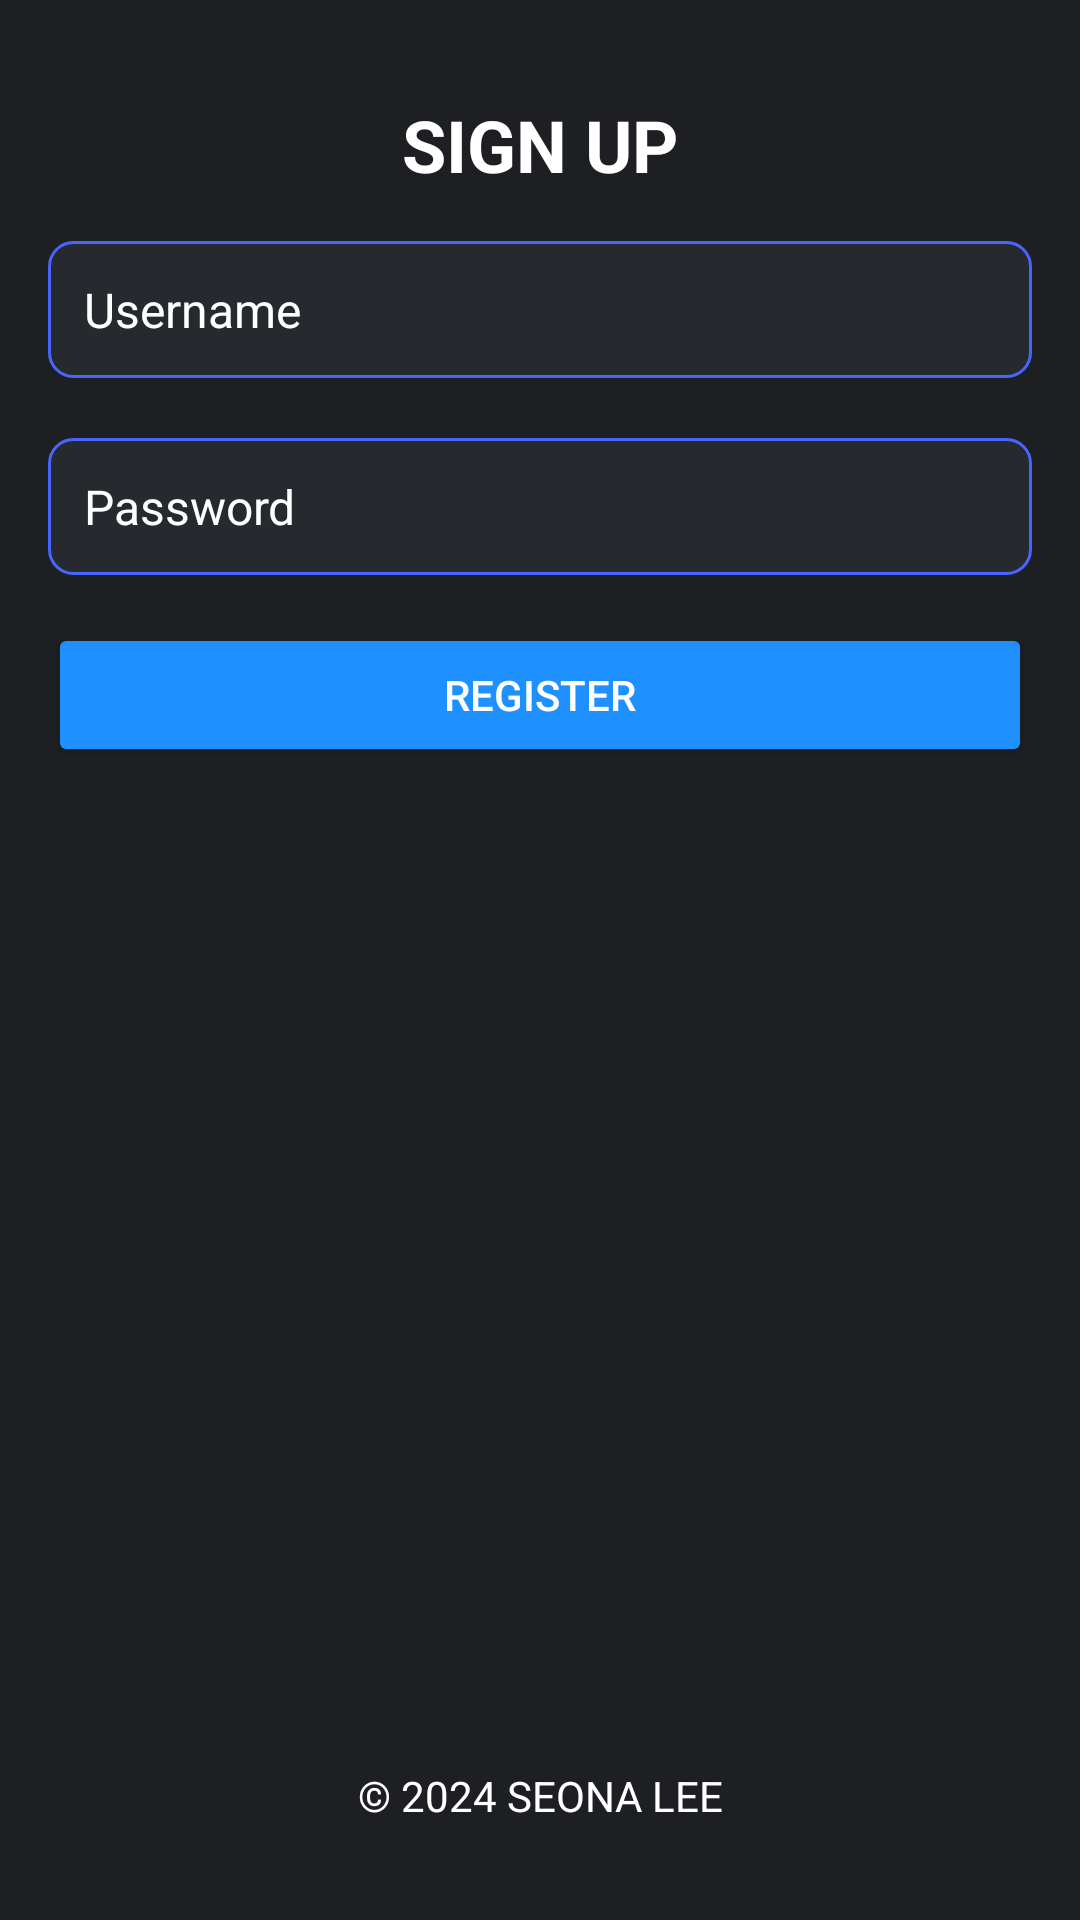

Produce the Android XML layout that renders to this screen, including the resource entries it uses.
<!-- AndroidManifest.xml: application theme Theme.AppCompat.DayNight.NoActionBar -->
<!-- res/layout/activity_register.xml -->
<?xml version="1.0" encoding="utf-8"?>
<RelativeLayout xmlns:android="http://schemas.android.com/apk/res/android"
    android:layout_width="match_parent"
    android:layout_height="match_parent"
    android:orientation="vertical"
    android:padding="16dp"
    android:background="#1E1F22" >

    <TextView
        android:id="@+id/registerText"
        android:layout_width="match_parent"
        android:layout_height="wrap_content"
        android:text="SIGN UP"
        android:textSize="24sp"
        android:padding="16dp"
        android:textColor="#FFFFFF"
        android:gravity="center"
        android:textStyle="bold" />

    <EditText
        android:id="@+id/usernameEditText"
        android:layout_width="match_parent"
        android:layout_height="wrap_content"
        android:hint="Username"
        android:layout_marginBottom="20dp"
        android:textSize="16sp"
        android:layout_below="@id/registerText"
        style="@style/CustomEditTextStyle" />

    <EditText
        android:id="@+id/passwordEditText"
        android:layout_width="match_parent"
        android:layout_height="wrap_content"
        android:hint="Password"
        android:inputType="textPassword"
        android:layout_marginBottom="16dp"
        android:textSize="16sp"
        android:layout_below="@id/usernameEditText"
        style="@style/CustomEditTextStyle" />

    <Button
        android:id="@+id/registerButton"
        android:layout_width="match_parent"
        android:layout_height="wrap_content"
        android:text="Register"
        android:layout_marginBottom="8dp"
        android:backgroundTint="#1E90FF"
        android:layout_below="@id/passwordEditText"
        android:textColor="#FFFFFF" />

    <TextView
        android:id="@+id/footerTextView"
        android:layout_width="match_parent"
        android:layout_height="wrap_content"
        android:text="© 2024 SEONA LEE"
        android:textSize="14sp"
        android:padding="16dp"
        android:gravity="center"
        android:textColor="@android:color/white"
        android:layout_alignParentBottom="true" />

</RelativeLayout>
<!-- resources referenced by this layout -->
<resources>
  <style name="CustomEditTextStyle" parent="Widget.AppCompat.EditText">
          <item name="android:background">@drawable/edittext_selector</item>
          <item name="android:textColor">#FFFFFF</item>
          <item name="android:textColorHint">#FFFFFF</item>
          <item name="android:padding">12dp</item>
      </style>
  <!-- drawable edittext_selector (drawable) -->
  <?xml version="1.0" encoding="utf-8"?>
  <selector xmlns:android="http://schemas.android.com/apk/res/android">
      <item android:state_focused="true"
          android:drawable="@drawable/rounded_edittext_focused" />
      <item android:drawable="@drawable/rounded_edittext" />
  </selector>
  <!-- drawable rounded_edittext_focused (drawable) -->
  <?xml version="1.0" encoding="utf-8"?>
  <shape xmlns:android="http://schemas.android.com/apk/res/android">
      <solid android:color="#194169E1" />
      <corners android:radius="8dp" />
      <stroke android:width="1dp" android:color="#4169E1" />
  </shape>
  <!-- drawable rounded_edittext (drawable) -->
  <?xml version="1.0" encoding="utf-8"?>
  <shape xmlns:android="http://schemas.android.com/apk/res/android">
      <solid android:color="#19708090" />
      <corners android:radius="8dp" />
      <stroke android:width="1dp" android:color="#4865FF" />
  </shape>
</resources>
